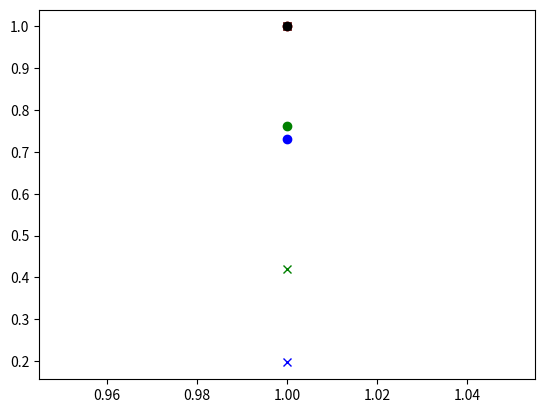

This figure's Python source:
import numpy as np
import matplotlib.pyplot as plt
x = np.array([0.5, 1.0])
w = np.array([0.2, 0.8])
b = 0.1
y=np.dot(x, w) + b
def linear(x):
    return x
def sigmoid(x):
    return 1 / (1 + np.exp(-x))
def relu(x):    
    return np.maximum(0, x)
def tanh(x):
    return np.tanh(x)
s=sigmoid(y)  
r=relu(y)
t=tanh(y)
l=linear(y)
sdev=s*(1-s)
rdev=np.where(r > 0, 1, 0)
tdev=1 - t**2  
ldev=1
plt.plot(y, s, label='Sigmoid', color='blue', marker='o')
plt.plot(y, sdev, label="Sigmoid Derivative", color='blue', marker='x')
plt.plot(y, r, label='relu', color='red', marker='o')
plt.plot(y, rdev, label="relu Derivative", color='red', marker='x')
plt.plot(y, t, label='tanh', color='green', marker='o')
plt.plot(y, tdev, label="tanh Derivative", color='green', marker='x')
plt.show()
plt.plot(y, l, label='linear', color='black', marker='o')
plt.plot(y, ldev, label="linear Derivative", color='black', marker='x')
plt.show()